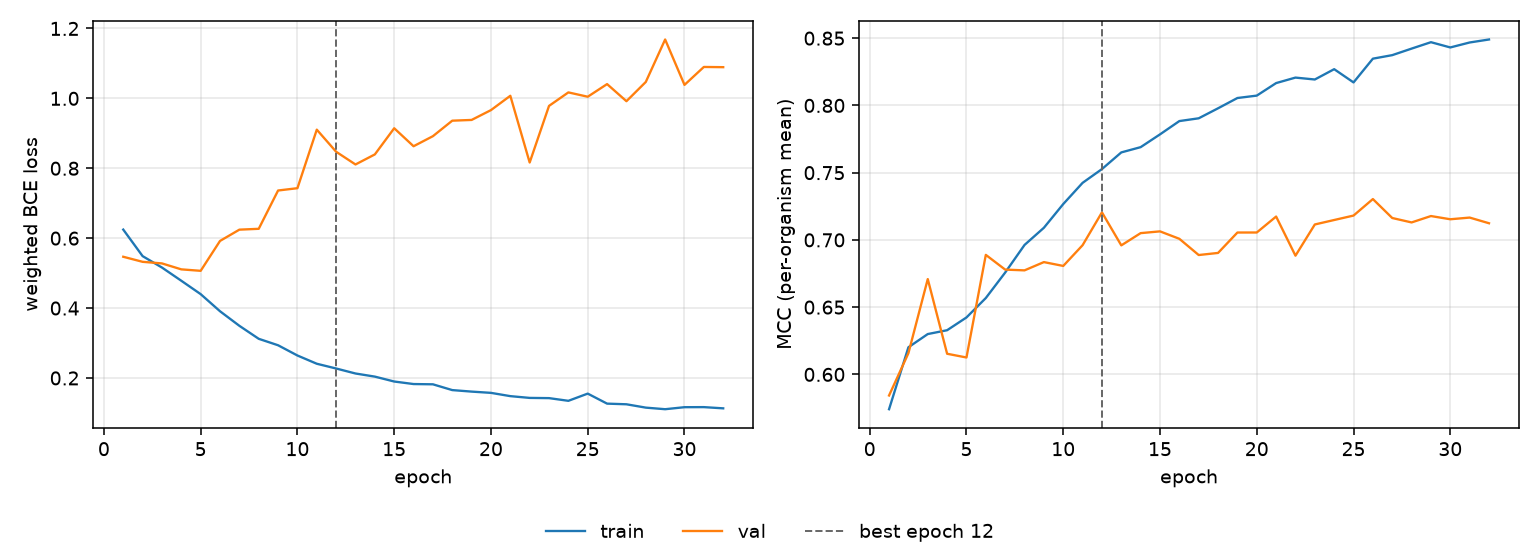

Source data for this figure (header and first rows):
epoch, tr_loss, vl_loss, tr_mcc, vl_mcc, is_best
1, 0.6245, 0.5468, 0.5741, 0.5843, False
2, 0.5486, 0.5323, 0.6202, 0.6158, False
3, 0.5159, 0.5278, 0.63, 0.6709, False
4, 0.4781, 0.5107, 0.6328, 0.6153, False
5, 0.4399, 0.5066, 0.6423, 0.6126, False
6, 0.3909, 0.5921, 0.6568, 0.6889, False
7, 0.3492, 0.6243, 0.6757, 0.6779, False
8, 0.312, 0.6268, 0.6962, 0.6774, False
9, 0.2936, 0.7363, 0.709, 0.6835, False
10, 0.2643, 0.743, 0.7267, 0.6806, False
11, 0.2407, 0.9104, 0.7424, 0.6961, False
12, 0.2271, 0.8472, 0.7527, 0.7205, True
13, 0.2128, 0.8108, 0.765, 0.6959, False
14, 0.2039, 0.8396, 0.769, 0.705, False
15, 0.1898, 0.9145, 0.7785, 0.7063, False
16, 0.1826, 0.863, 0.7883, 0.7008, False
17, 0.1819, 0.8918, 0.7904, 0.6888, False
18, 0.1653, 0.9361, 0.7979, 0.6903, False
19, 0.161, 0.9383, 0.8055, 0.7055, False
20, 0.1574, 0.9664, 0.8073, 0.7055, False
21, 0.148, 1.007, 0.8166, 0.7174, False
22, 0.143, 0.8164, 0.8207, 0.6883, False
23, 0.1423, 0.9784, 0.8193, 0.7115, False
24, 0.1346, 1.017, 0.8269, 0.7148, False
25, 0.1553, 1.005, 0.8171, 0.7181, False
26, 0.1266, 1.041, 0.8348, 0.7304, False
27, 0.1247, 0.9919, 0.8374, 0.7163, False
28, 0.1151, 1.047, 0.8422, 0.713, False
29, 0.1106, 1.168, 0.847, 0.7177, False
30, 0.1164, 1.039, 0.8431, 0.7153, False
31, 0.1166, 1.09, 0.8468, 0.7166, False
32, 0.1131, 1.089, 0.849, 0.7124, False
